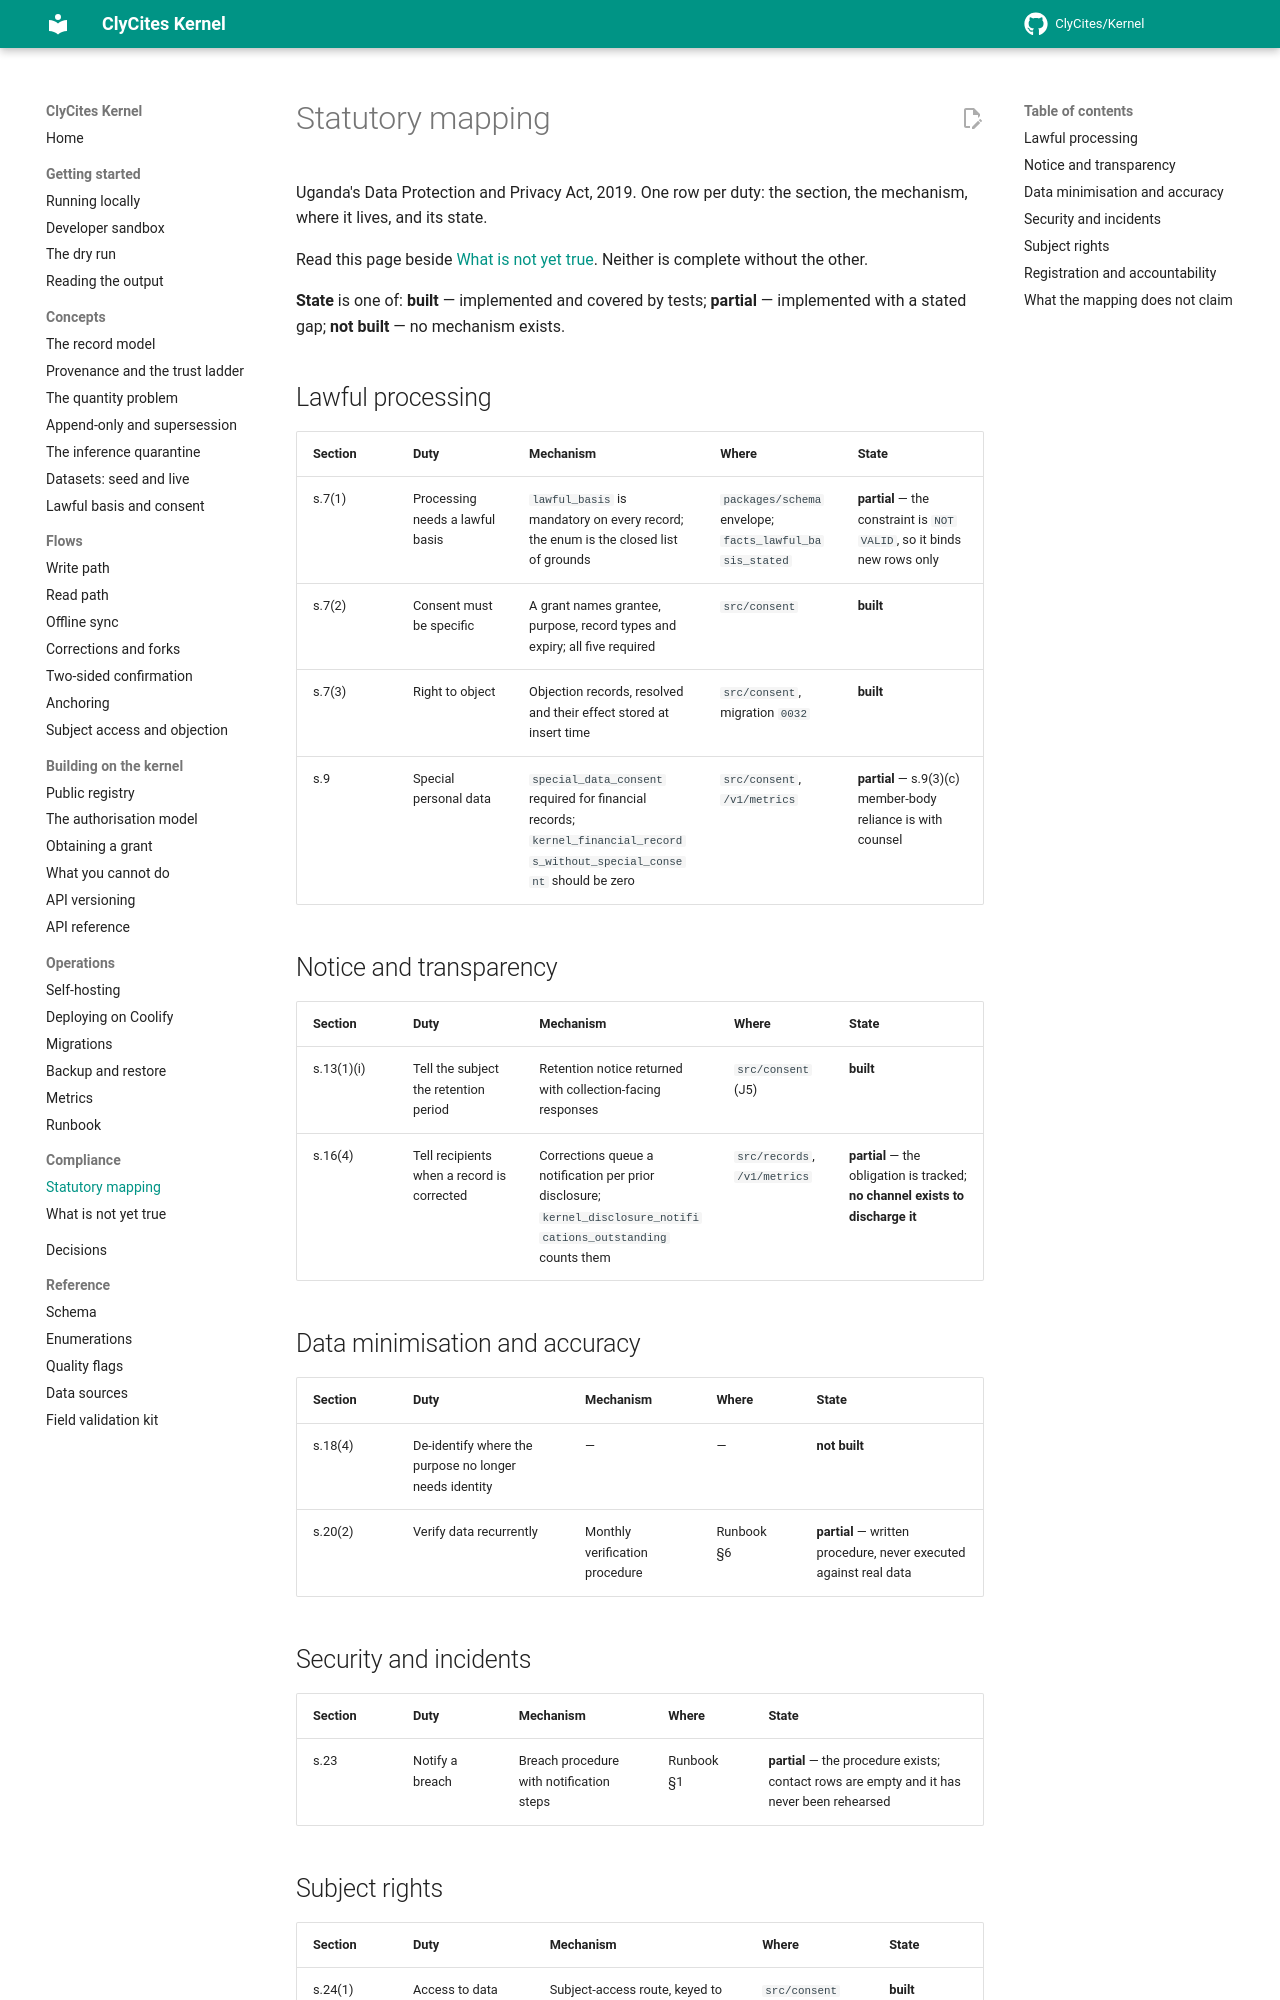

repository: ClyCites/Kernel · page: dev/compliance/statutory-mapping/index.html · generator: mkdocs

# Statutory mapping

Uganda's Data Protection and Privacy Act, 2019. One row per duty: the section,
the mechanism, where it lives, and its state.

Read this page beside [What is not yet true](not-yet-true.md). Neither is
complete without the other.

**State** is one of: **built** — implemented and covered by tests;
**partial** — implemented with a stated gap; **not built** — no mechanism
exists.

## Lawful processing

| Section | Duty | Mechanism | Where | State |
|---|---|---|---|---|
| s.7(1) | Processing needs a lawful basis | `lawful_basis` is mandatory on every record; the enum is the closed list of grounds | `packages/schema` envelope; `facts_lawful_basis_stated` | **partial** — the constraint is `NOT VALID`, so it binds new rows only |
| s.7(2) | Consent must be specific | A grant names grantee, purpose, record types and expiry; all five required | `src/consent` | **built** |
| s.7(3) | Right to object | Objection records, resolved and their effect stored at insert time | `src/consent`, migration `0032` | **built** |
| s.9 | Special personal data | `special_data_consent` required for financial records; `kernel_financial_records_without_special_consent` should be zero | `src/consent`, `/v1/metrics` | **partial** — s.9(3)(c) member-body reliance is with counsel |

## Notice and transparency

| Section | Duty | Mechanism | Where | State |
|---|---|---|---|---|
| s.13(1)(i) | Tell the subject the retention period | Retention notice returned with collection-facing responses | `src/consent` (J5) | **built** |
| s.16(4) | Tell recipients when a record is corrected | Corrections queue a notification per prior disclosure; `kernel_disclosure_notifications_outstanding` counts them | `src/records`, `/v1/metrics` | **partial** — the obligation is tracked; **no channel exists to discharge it** |

## Data minimisation and accuracy

| Section | Duty | Mechanism | Where | State |
|---|---|---|---|---|
| s.18(4) | De-identify where the purpose no longer needs identity | — | — | **not built** |
| s.20(2) | Verify data recurrently | Monthly verification procedure | Runbook §6 | **partial** — written procedure, never executed against real data |

## Security and incidents

| Section | Duty | Mechanism | Where | State |
|---|---|---|---|---|
| s.23 | Notify a breach | Breach procedure with notification steps | Runbook §1 | **partial** — the procedure exists; contact rows are empty and it has never been rehearsed |
